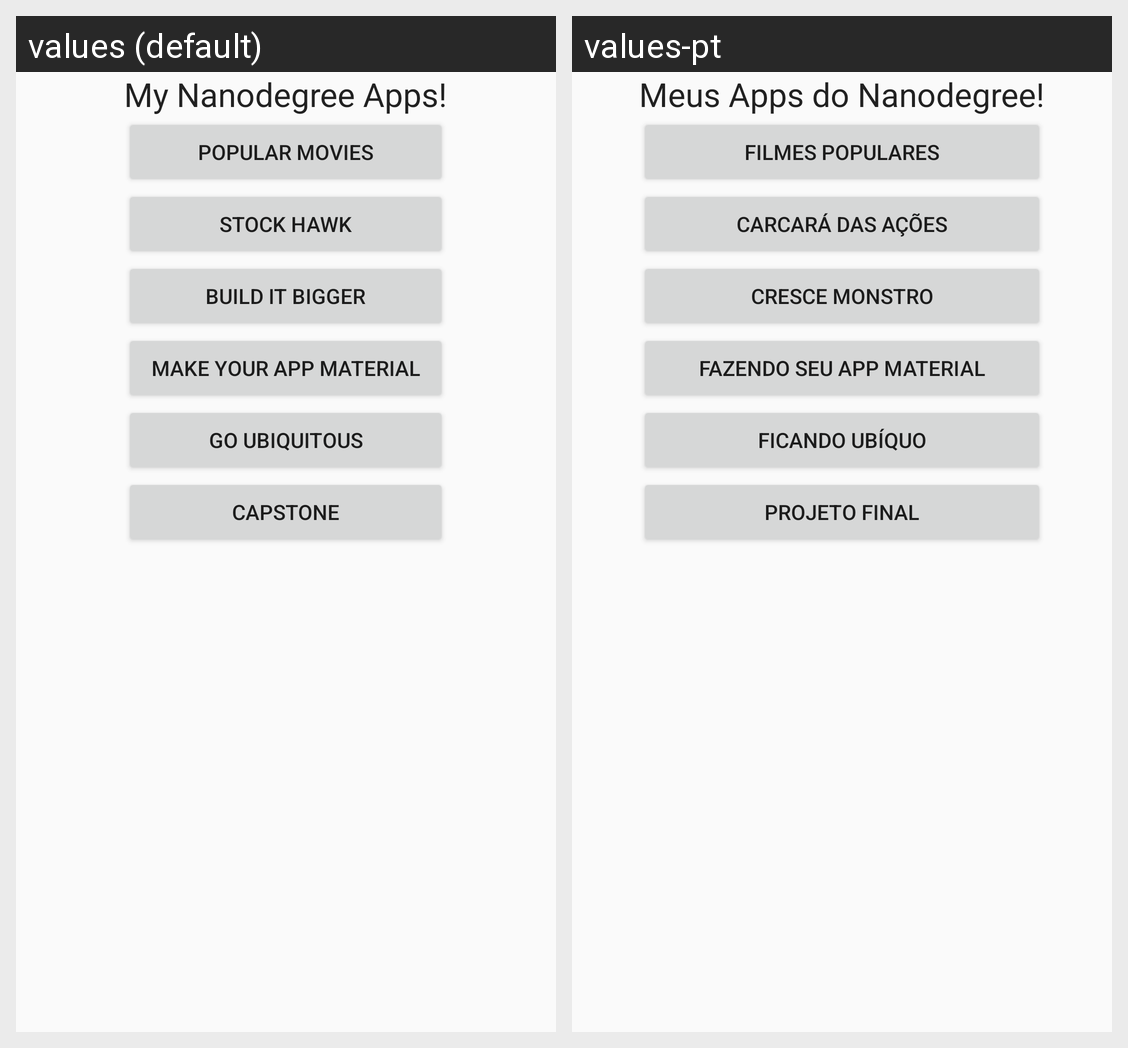

The same Android screen rendered under two of its app's locales, left to right. List the strings drawn on it with the default value and each locale's translation.
Android screen res/layout/activity_select_app.xml rendered under 2 locales, left to right: values (default), values-pt. Device: Nexus 5 (rendered at 1080×1920; each locale shown at half size, 540×960, under a caption strip naming it); theme AppTheme.
Strings drawn on this screen, with the default value and each locale's value (text and hints the layout hard-codes, and strings that could not be matched under every locale, appear in the picture but are not listed):

my_nanodegree_apps
  values: My Nanodegree Apps!
  values-pt: Meus Apps do Nanodegree!

popular_movies
  values: POPULAR MOVIES
  values-pt: FILMES POPULARES

stock_hawk
  values: STOCK HAWK
  values-pt: CARCARÁ DAS AÇÕES

build_it_bigger
  values: BUILD IT BIGGER
  values-pt: CRESCE MONSTRO

make_your_app_material
  values: MAKE YOUR APP MATERIAL
  values-pt: FAZENDO SEU APP MATERIAL

go_ubiquitous
  values: GO UBIQUITOUS
  values-pt: FICANDO UBÍQUO

capstone
  values: CAPSTONE
  values-pt: PROJETO FINAL
